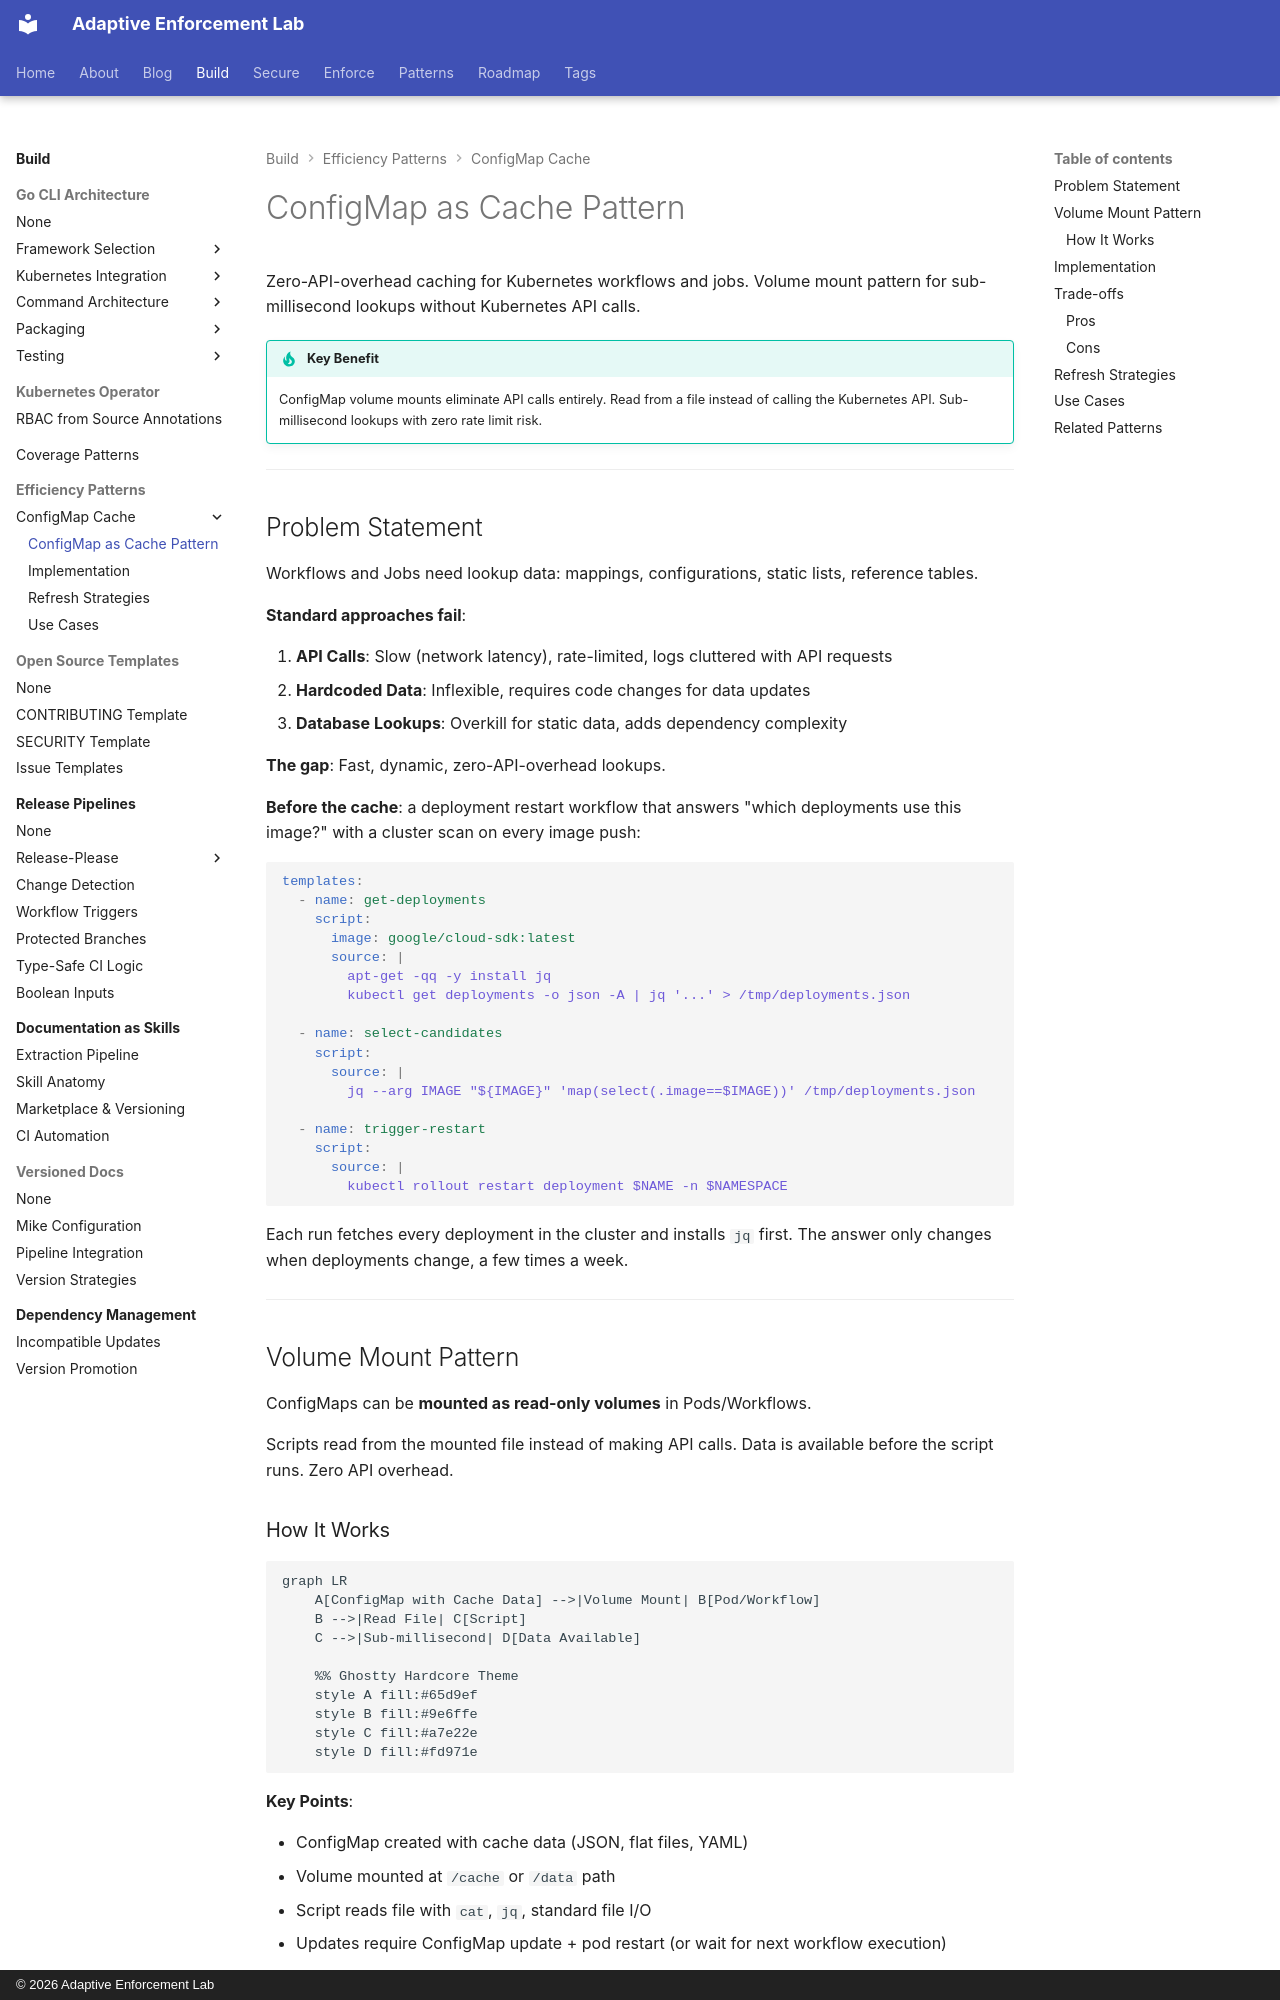

repository: adaptive-enforcement-lab/adaptive-enforcement-lab-com · page: build/efficiency-patterns/configmap-cache/index.html · generator: mkdocs · copyright: © 2026 Adaptive Enforcement Lab

---
title: ConfigMap as Cache Pattern
tags:
  - kubernetes
  - performance
  - caching
  - configmap
  - argo-workflows
  - patterns
  - developers
  - operators
description: >-
  ConfigMap as volume mount pattern for zero-API-overhead caching in Kubernetes workflows and jobs. Sub-millisecond lookups, no rate limits, clean implementation.
provenance: human
---
# ConfigMap as Cache Pattern

Zero-API-overhead caching for Kubernetes workflows and jobs. Volume mount pattern for sub-millisecond lookups without Kubernetes API calls.

!!! tip "Key Benefit"
    ConfigMap volume mounts eliminate API calls entirely. Read from a file instead of calling the Kubernetes API. Sub-millisecond lookups with zero rate limit risk.

---

## Problem Statement

Workflows and Jobs need lookup data: mappings, configurations, static lists, reference tables.

**Standard approaches fail**:

1. **API Calls**: Slow (network latency), rate-limited, logs cluttered with API requests
2. **Hardcoded Data**: Inflexible, requires code changes for data updates
3. **Database Lookups**: Overkill for static data, adds dependency complexity

**The gap**: Fast, dynamic, zero-API-overhead lookups.

**Before the cache**: a deployment restart workflow that answers "which deployments use
this image?" with a cluster scan on every image push:

```yaml
templates:
  - name: get-deployments
    script:
      image: google/cloud-sdk:latest
      source: |
        apt-get -qq -y install jq
        kubectl get deployments -o json -A | jq '...' > /tmp/deployments.json

  - name: select-candidates
    script:
      source: |
        jq --arg IMAGE "${IMAGE}" 'map(select(.image==$IMAGE))' /tmp/deployments.json

  - name: trigger-restart
    script:
      source: |
        kubectl rollout restart deployment $NAME -n $NAMESPACE
```

Each run fetches every deployment in the cluster and installs `jq` first. The answer only
changes when deployments change, a few times a week.

---

## Volume Mount Pattern

ConfigMaps can be **mounted as read-only volumes** in Pods/Workflows.

Scripts read from the mounted file instead of making API calls. Data is available before the script runs. Zero API overhead.
